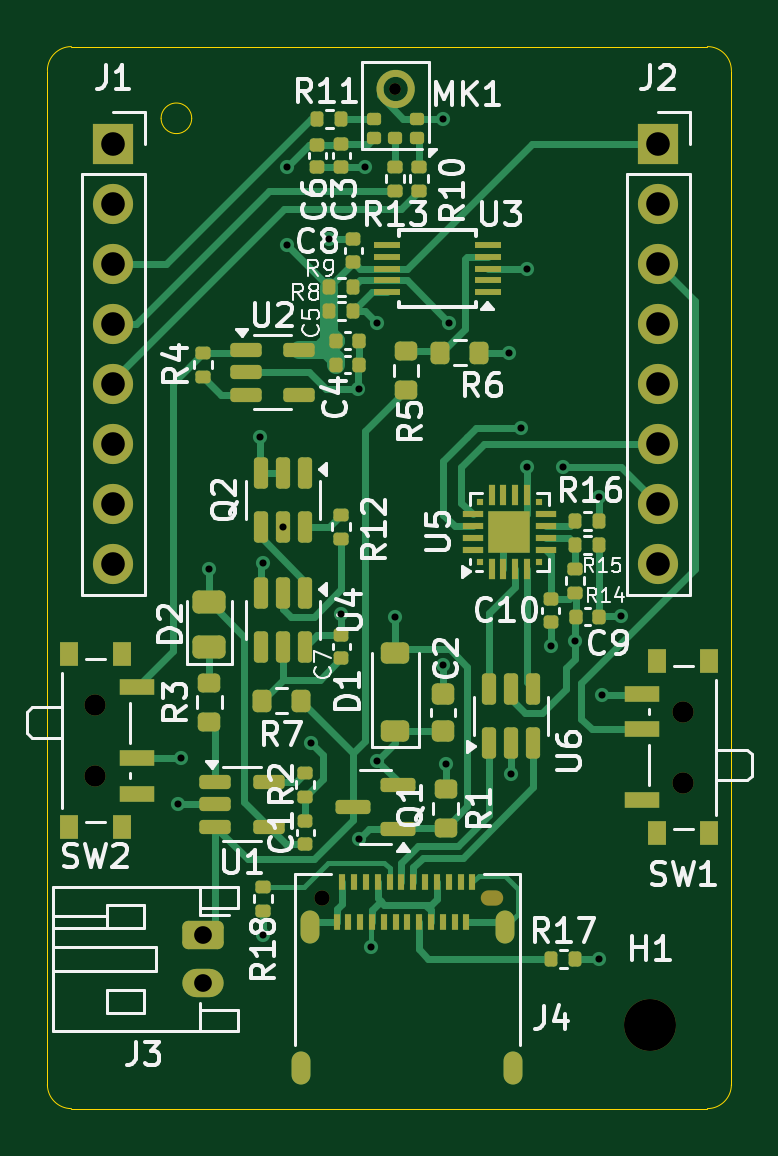
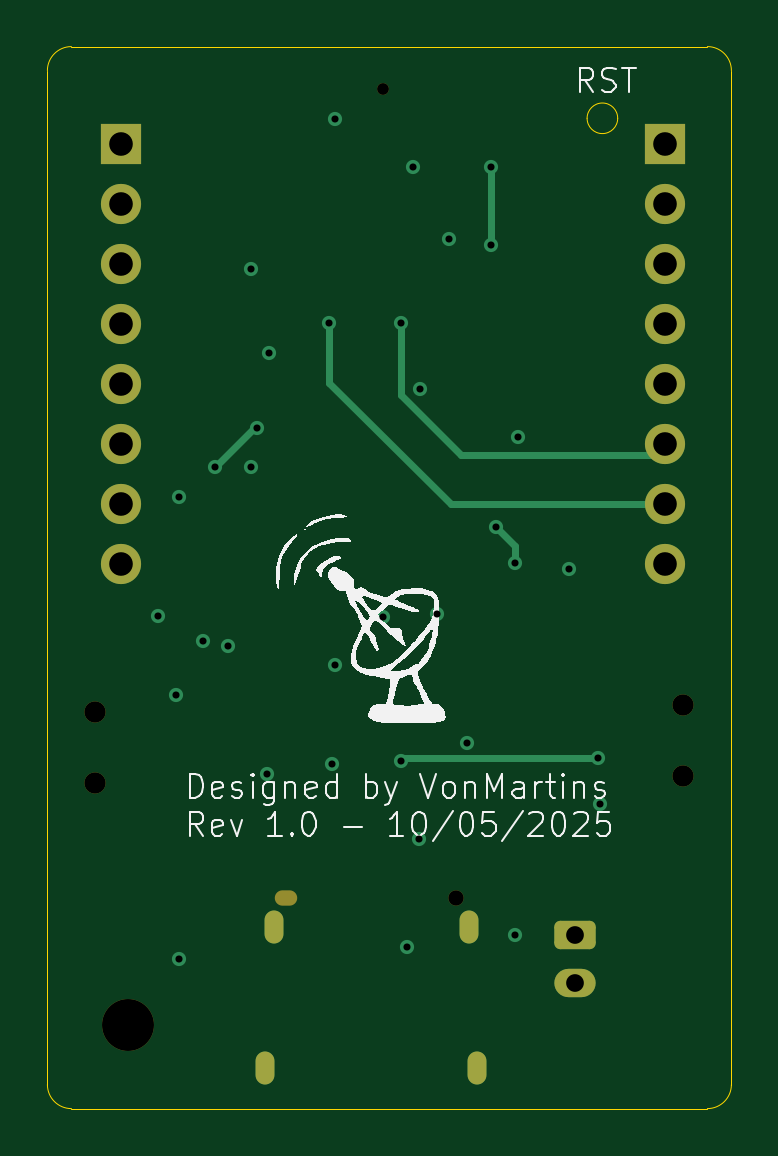
Circuit board: 13 layer files. Board 29.0 x 45.0 mm.
- bottom_copper: ESP32CAM Shield-B_Cu.gbr (4710 bytes)
- bottom_mask: ESP32CAM Shield-B_Mask.gbr (2285 bytes)
- paste: ESP32CAM Shield-B_Paste.gbr (458 bytes)
- bottom_silk: ESP32CAM Shield-B_Silkscreen.gbr (38006 bytes)
- outline: ESP32CAM Shield-Edge_Cuts.gbr (1247 bytes)
- top_copper: ESP32CAM Shield-F_Cu.gbr (32466 bytes)
- top_mask: ESP32CAM Shield-F_Mask.gbr (10765 bytes)
- paste: ESP32CAM Shield-F_Paste.gbr (10110 bytes)
- top_silk: ESP32CAM Shield-F_Silkscreen.gbr (67959 bytes)
- inner_copper: ESP32CAM Shield-In1_Cu.gbr (72941 bytes)
- inner_copper: ESP32CAM Shield-In2_Cu.gbr (18671 bytes)
- drill: ESP32CAM Shield-NPTH.drl (694 bytes)
- drill: ESP32CAM Shield-PTH.drl (1596 bytes)

=== bottom_copper: ESP32CAM Shield-B_Cu.gbr ===
%TF.GenerationSoftware,KiCad,Pcbnew,9.0.0*%
%TF.CreationDate,2025-05-10T20:39:51+02:00*%
%TF.ProjectId,ESP32CAM Shield,45535033-3243-4414-9d20-536869656c64,rev?*%
%TF.SameCoordinates,Original*%
%TF.FileFunction,Copper,L4,Bot*%
%TF.FilePolarity,Positive*%
%FSLAX46Y46*%
G04 Gerber Fmt 4.6, Leading zero omitted, Abs format (unit mm)*
G04 Created by KiCad (PCBNEW 9.0.0) date 2025-05-10 20:39:51*
%MOMM*%
%LPD*%
G01*
G04 APERTURE LIST*
G04 Aperture macros list*
%AMRoundRect*
0 Rectangle with rounded corners*
0 $1 Rounding radius*
0 $2 $3 $4 $5 $6 $7 $8 $9 X,Y pos of 4 corners*
0 Add a 4 corners polygon primitive as box body*
4,1,4,$2,$3,$4,$5,$6,$7,$8,$9,$2,$3,0*
0 Add four circle primitives for the rounded corners*
1,1,$1+$1,$2,$3*
1,1,$1+$1,$4,$5*
1,1,$1+$1,$6,$7*
1,1,$1+$1,$8,$9*
0 Add four rect primitives between the rounded corners*
20,1,$1+$1,$2,$3,$4,$5,0*
20,1,$1+$1,$4,$5,$6,$7,0*
20,1,$1+$1,$6,$7,$8,$9,0*
20,1,$1+$1,$8,$9,$2,$3,0*%
G04 Aperture macros list end*
%TA.AperFunction,ComponentPad*%
%ADD10RoundRect,0.250000X-0.625000X0.350000X-0.625000X-0.350000X0.625000X-0.350000X0.625000X0.350000X0*%
%TD*%
%TA.AperFunction,ComponentPad*%
%ADD11O,1.750000X1.200000*%
%TD*%
%TA.AperFunction,HeatsinkPad*%
%ADD12O,0.800000X1.400000*%
%TD*%
%TA.AperFunction,ComponentPad*%
%ADD13R,1.700000X1.700000*%
%TD*%
%TA.AperFunction,ComponentPad*%
%ADD14O,1.700000X1.700000*%
%TD*%
%TA.AperFunction,ViaPad*%
%ADD15C,0.600000*%
%TD*%
%TA.AperFunction,Conductor*%
%ADD16C,0.300000*%
%TD*%
G04 APERTURE END LIST*
D10*
%TO.P,J3,1,Pin_1*%
%TO.N,+BATT*%
X131064000Y-100616000D03*
D11*
%TO.P,J3,2,Pin_2*%
%TO.N,GND*%
X131064000Y-102616000D03*
%TD*%
D12*
%TO.P,J4,S1,SHIELD*%
%TO.N,GND*%
X135210000Y-106218000D03*
X135570000Y-100268000D03*
X143830000Y-100268000D03*
X144190000Y-106218000D03*
%TD*%
D13*
%TO.P,J2,1,Pin_1*%
%TO.N,+3.3V*%
X150317200Y-67106800D03*
D14*
%TO.P,J2,2,Pin_2*%
%TO.N,unconnected-(J2-Pin_2-Pad2)*%
X150317200Y-69646800D03*
%TO.P,J2,3,Pin_3*%
%TO.N,io00*%
X150317200Y-72186800D03*
%TO.P,J2,4,Pin_4*%
%TO.N,GND*%
X150317200Y-74726800D03*
%TO.P,J2,5,Pin_5*%
%TO.N,unconnected-(J2-Pin_5-Pad5)*%
X150317200Y-77266800D03*
%TO.P,J2,6,Pin_6*%
%TO.N,UART_USB_RX*%
X150317200Y-79806800D03*
%TO.P,J2,7,Pin_7*%
%TO.N,UART_USB_TX*%
X150317200Y-82346800D03*
%TO.P,J2,8,Pin_8*%
%TO.N,GND*%
X150317200Y-84886800D03*
%TD*%
D13*
%TO.P,J1,1,Pin_1*%
%TO.N,unconnected-(J1-Pin_1-Pad1)*%
X127254000Y-67106800D03*
D14*
%TO.P,J1,2,Pin_2*%
%TO.N,GND*%
X127254000Y-69646800D03*
%TO.P,J1,3,Pin_3*%
%TO.N,I2S_BCLK*%
X127254000Y-72186800D03*
%TO.P,J1,4,Pin_4*%
%TO.N,I2S_DATA*%
X127254000Y-74726800D03*
%TO.P,J1,5,Pin_5*%
%TO.N,I2S_WS*%
X127254000Y-77266800D03*
%TO.P,J1,6,Pin_6*%
%TO.N,I2C_SCL*%
X127254000Y-79806800D03*
%TO.P,J1,7,Pin_7*%
%TO.N,I2C_SDA*%
X127254000Y-82346800D03*
%TO.P,J1,8,Pin_8*%
%TO.N,unconnected-(J1-Pin_8-Pad8)*%
X127254000Y-84886800D03*
%TD*%
D15*
%TO.N,VBUS*%
X138176000Y-101092000D03*
X137668000Y-96520000D03*
%TO.N,GND*%
X135636000Y-92456000D03*
X136906000Y-86995000D03*
X144100900Y-93778834D03*
X137629889Y-77495727D03*
X147828000Y-101600000D03*
X148751468Y-87082303D03*
X145764465Y-88370168D03*
X144780000Y-72390000D03*
X130004138Y-95070565D03*
X133477000Y-79502000D03*
X137922000Y-68072000D03*
X141224000Y-89154000D03*
X141224000Y-66040000D03*
X144780000Y-80772000D03*
X136398000Y-71120000D03*
X144018000Y-75946000D03*
X133604000Y-100584000D03*
X147955000Y-90424000D03*
X141351000Y-93345000D03*
%TO.N,+3.3V*%
X134620000Y-71374000D03*
X134620000Y-68072000D03*
%TO.N,VBUS*%
X139192000Y-87122000D03*
X131318000Y-85090000D03*
X147828000Y-82042000D03*
X146812000Y-88138000D03*
%TO.N,I2C_SDA*%
X141478000Y-74676000D03*
%TO.N,I2C_SCL*%
X138430000Y-74676000D03*
%TO.N,Net-(U4-OC)*%
X133604000Y-84836000D03*
X134432000Y-83312000D03*
%TO.N,Net-(D1-K)*%
X130104753Y-93117964D03*
X138430000Y-93218000D03*
%TO.N,UART_USB_TX*%
X144526000Y-79156800D03*
X146304000Y-80772000D03*
%TD*%
D16*
%TO.N,+3.3V*%
X134620000Y-68072000D02*
X134620000Y-71374000D01*
%TO.N,I2C_SDA*%
X136347200Y-82346800D02*
X127254000Y-82346800D01*
X141478000Y-74676000D02*
X141478000Y-77216000D01*
X141478000Y-77216000D02*
X136347200Y-82346800D01*
%TO.N,I2C_SCL*%
X127711200Y-80264000D02*
X127254000Y-79806800D01*
X138430000Y-77724000D02*
X135890000Y-80264000D01*
X138430000Y-74676000D02*
X138430000Y-77724000D01*
X135890000Y-80264000D02*
X127711200Y-80264000D01*
%TO.N,Net-(U4-OC)*%
X133604000Y-84140000D02*
X134432000Y-83312000D01*
X133604000Y-84836000D02*
X133604000Y-84140000D01*
%TO.N,Net-(D1-K)*%
X138329964Y-93117964D02*
X138430000Y-93218000D01*
X130104753Y-93117964D02*
X138329964Y-93117964D01*
%TO.N,UART_USB_TX*%
X144688800Y-79156800D02*
X146304000Y-80772000D01*
X144526000Y-79156800D02*
X144688800Y-79156800D01*
%TD*%
M02*

=== bottom_mask: ESP32CAM Shield-B_Mask.gbr (2285 bytes, source withheld) ===
=== paste: ESP32CAM Shield-B_Paste.gbr ===
%TF.GenerationSoftware,KiCad,Pcbnew,9.0.0*%
%TF.CreationDate,2025-05-10T20:39:51+02:00*%
%TF.ProjectId,ESP32CAM Shield,45535033-3243-4414-9d20-536869656c64,rev?*%
%TF.SameCoordinates,Original*%
%TF.FileFunction,Paste,Bot*%
%TF.FilePolarity,Positive*%
%FSLAX46Y46*%
G04 Gerber Fmt 4.6, Leading zero omitted, Abs format (unit mm)*
G04 Created by KiCad (PCBNEW 9.0.0) date 2025-05-10 20:39:51*
%MOMM*%
%LPD*%
G01*
G04 APERTURE LIST*
G04 APERTURE END LIST*
M02*

=== bottom_silk: ESP32CAM Shield-B_Silkscreen.gbr (38006 bytes, source omitted) ===
=== outline: ESP32CAM Shield-Edge_Cuts.gbr ===
%TF.GenerationSoftware,KiCad,Pcbnew,9.0.0*%
%TF.CreationDate,2025-05-10T20:39:51+02:00*%
%TF.ProjectId,ESP32CAM Shield,45535033-3243-4414-9d20-536869656c64,rev?*%
%TF.SameCoordinates,Original*%
%TF.FileFunction,Profile,NP*%
%FSLAX46Y46*%
G04 Gerber Fmt 4.6, Leading zero omitted, Abs format (unit mm)*
G04 Created by KiCad (PCBNEW 9.0.0) date 2025-05-10 20:39:51*
%MOMM*%
%LPD*%
G01*
G04 APERTURE LIST*
%TA.AperFunction,Profile*%
%ADD10C,0.050000*%
%TD*%
G04 APERTURE END LIST*
D10*
X130568575Y-66027425D02*
G75*
G02*
X129273425Y-66027425I-647575J0D01*
G01*
X129273425Y-66027425D02*
G75*
G02*
X130568575Y-66027425I647575J0D01*
G01*
X153416000Y-106934000D02*
G75*
G02*
X152400000Y-107950000I-1016000J0D01*
G01*
X124460000Y-64008000D02*
G75*
G02*
X125476000Y-62992000I1016000J0D01*
G01*
X153416000Y-106934000D02*
X153416000Y-66040000D01*
X152400000Y-62992000D02*
G75*
G02*
X153416000Y-64008000I0J-1016000D01*
G01*
X124460000Y-66040000D02*
X124460000Y-106934000D01*
X124460000Y-66040000D02*
X124460000Y-64008000D01*
X152400000Y-62992000D02*
X125476000Y-62992000D01*
X125476000Y-107950000D02*
G75*
G02*
X124460000Y-106934000I0J1016000D01*
G01*
X125476000Y-107950000D02*
X152400000Y-107950000D01*
X153416000Y-66040000D02*
X153416000Y-64008000D01*
M02*

=== top_copper: ESP32CAM Shield-F_Cu.gbr (32466 bytes, source omitted) ===
=== top_mask: ESP32CAM Shield-F_Mask.gbr (10765 bytes, source omitted) ===
=== paste: ESP32CAM Shield-F_Paste.gbr (10110 bytes, source omitted) ===
=== top_silk: ESP32CAM Shield-F_Silkscreen.gbr (67959 bytes, source omitted) ===
=== inner_copper: ESP32CAM Shield-In1_Cu.gbr (72941 bytes, source omitted) ===
=== inner_copper: ESP32CAM Shield-In2_Cu.gbr (18671 bytes, source omitted) ===
=== drill: ESP32CAM Shield-NPTH.drl ===
M48
; DRILL file {KiCad 9.0.0} date 2025-05-10T20:39:57+0200
; FORMAT={-:-/ absolute / metric / decimal}
; #@! TF.CreationDate,2025-05-10T20:39:57+02:00
; #@! TF.GenerationSoftware,Kicad,Pcbnew,9.0.0
; #@! TF.FileFunction,NonPlated,1,4,NPTH
FMAT,2
METRIC
; #@! TA.AperFunction,NonPlated,NPTH,ComponentDrill
T1C0.500
; #@! TA.AperFunction,NonPlated,NPTH,ComponentDrill
T2C0.650
; #@! TA.AperFunction,NonPlated,NPTH,ComponentDrill
T3C0.900
; #@! TA.AperFunction,NonPlated,NPTH,ComponentDrill
T4C2.200
%
G90
G05
T1
X139.192Y-64.788
T2
X136.1Y-99.018
T3
X126.492Y-90.862
X126.492Y-93.862
X151.384Y-91.15
X151.384Y-94.15
T4
X149.987Y-104.394
T2
G00X143.15Y-99.018
M15
G01X143.45Y-99.018
M16
G05
M30

=== drill: ESP32CAM Shield-PTH.drl ===
M48
; DRILL file {KiCad 9.0.0} date 2025-05-10T20:39:57+0200
; FORMAT={-:-/ absolute / metric / decimal}
; #@! TF.CreationDate,2025-05-10T20:39:57+02:00
; #@! TF.GenerationSoftware,Kicad,Pcbnew,9.0.0
; #@! TF.FileFunction,Plated,1,4,PTH
FMAT,2
METRIC
; #@! TA.AperFunction,Plated,PTH,ViaDrill
T1C0.300
; #@! TA.AperFunction,Plated,PTH,ComponentDrill
T2C0.500
; #@! TA.AperFunction,Plated,PTH,ComponentDrill
T3C0.750
; #@! TA.AperFunction,Plated,PTH,ComponentDrill
T4C1.000
%
G90
G05
T1
X130.004Y-95.071
X130.105Y-93.118
X131.318Y-85.09
X133.477Y-79.502
X133.604Y-84.836
X133.604Y-100.584
X134.432Y-83.312
X134.62Y-68.072
X134.62Y-71.374
X135.636Y-92.456
X136.398Y-71.12
X136.906Y-86.995
X137.63Y-77.496
X137.668Y-96.52
X137.922Y-68.072
X138.176Y-101.092
X138.43Y-74.676
X138.43Y-93.218
X139.192Y-87.122
X141.224Y-66.04
X141.224Y-89.154
X141.351Y-93.345
X141.478Y-74.676
X144.018Y-75.946
X144.101Y-93.779
X144.526Y-79.157
X144.78Y-72.39
X144.78Y-80.772
X145.764Y-88.37
X146.304Y-80.772
X146.812Y-88.138
X147.828Y-82.042
X147.828Y-101.6
X147.955Y-90.424
X148.751Y-87.082
T3
X131.064Y-100.616
X131.064Y-102.616
T4
X127.254Y-67.107
X127.254Y-69.647
X127.254Y-72.187
X127.254Y-74.727
X127.254Y-77.267
X127.254Y-79.807
X127.254Y-82.347
X127.254Y-84.887
X150.317Y-67.107
X150.317Y-69.647
X150.317Y-72.187
X150.317Y-74.727
X150.317Y-77.267
X150.317Y-79.807
X150.317Y-82.347
X150.317Y-84.887
T2
G00X135.21Y-105.918
M15
G01X135.21Y-106.518
M16
G05
G00X135.57Y-99.968
M15
G01X135.57Y-100.568
M16
G05
G00X143.83Y-99.968
M15
G01X143.83Y-100.568
M16
G05
G00X144.19Y-105.918
M15
G01X144.19Y-106.518
M16
G05
M30

